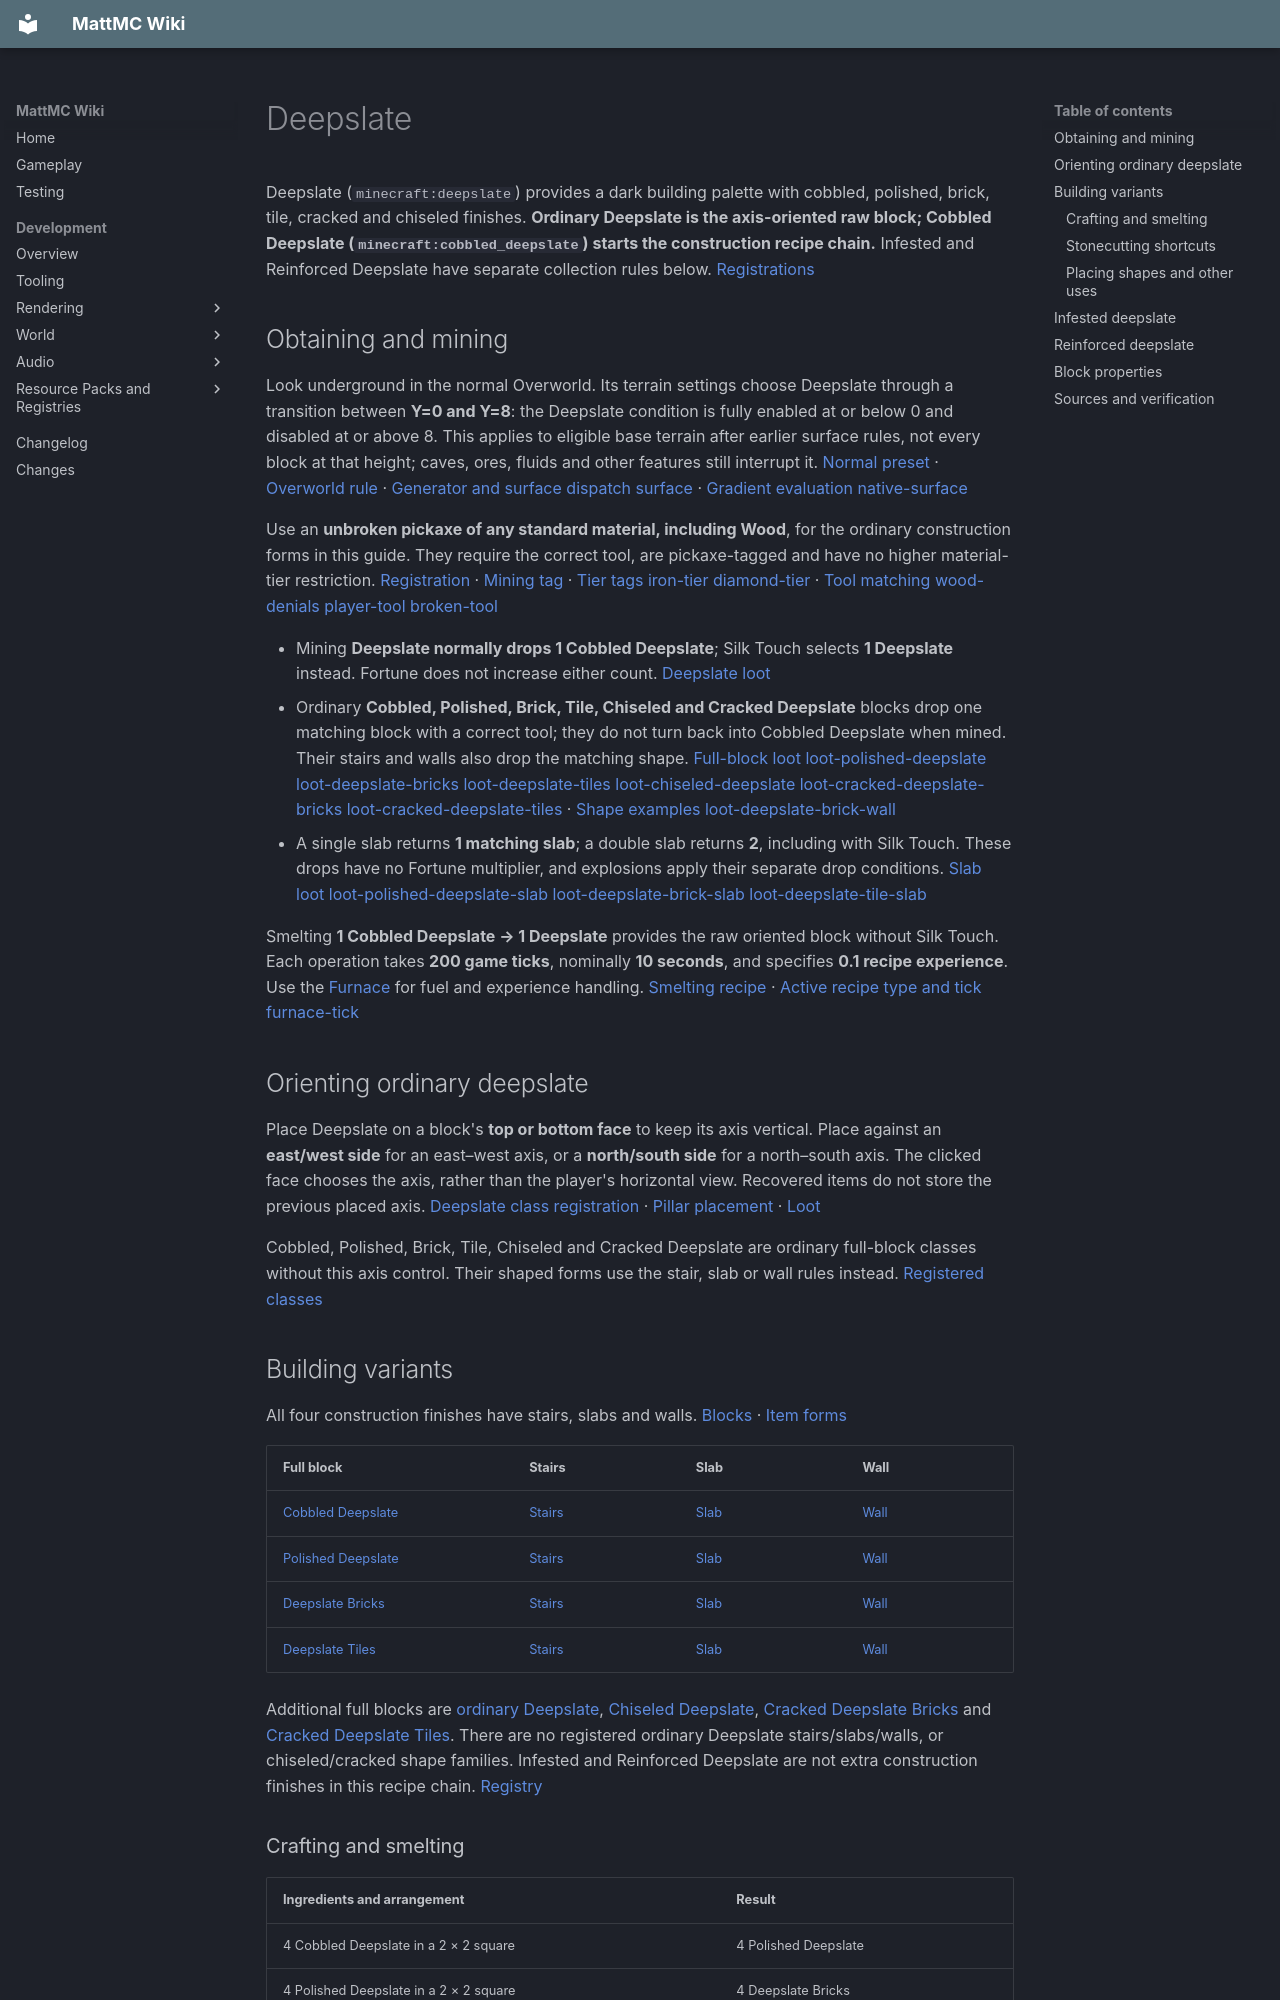

repository: HungLo2020/MattMC · page: gameplay/blocks/Deepslate/index.html · generator: mkdocs

# Deepslate

Deepslate (`minecraft:deepslate`) provides a dark building palette with cobbled, polished, brick, tile, cracked and chiseled finishes. **Ordinary Deepslate is the axis-oriented raw block; Cobbled Deepslate (`minecraft:cobbled_deepslate`) starts the construction recipe chain.** Infested and Reinforced Deepslate have separate collection rules below. [Registrations][blocks]

## Obtaining and mining

Look underground in the normal Overworld. Its terrain settings choose Deepslate through a transition between **Y=0 and Y=8**: the Deepslate condition is fully enabled at or below 0 and disabled at or above 8. This applies to eligible base terrain after earlier surface rules, not every block at that height; caves, ores, fluids and other features still interrupt it. [Normal preset][presets] · [Overworld rule][overworld] · [Generator and surface dispatch][terrain] [surface] · [Gradient evaluation][surface-rules] [native-surface]

Use an **unbroken pickaxe of any standard material, including Wood**, for the ordinary construction forms in this guide. They require the correct tool, are pickaxe-tagged and have no higher material-tier restriction. [Registration][blocks] · [Mining tag][pickaxe] · [Tier tags][stone-tier] [iron-tier][] [diamond-tier][] · [Tool matching][tool-material] [wood-denials][] [player-tool][] [broken-tool]

- Mining **Deepslate normally drops 1 Cobbled Deepslate**; Silk Touch selects **1 Deepslate** instead. Fortune does not increase either count. [Deepslate loot][loot-deepslate]
- Ordinary **Cobbled, Polished, Brick, Tile, Chiseled and Cracked Deepslate** blocks drop one matching block with a correct tool; they do not turn back into Cobbled Deepslate when mined. Their stairs and walls also drop the matching shape. [Full-block loot][loot-cobbled-deepslate] [loot-polished-deepslate][] [loot-deepslate-bricks][] [loot-deepslate-tiles][] [loot-chiseled-deepslate][] [loot-cracked-deepslate-bricks][] [loot-cracked-deepslate-tiles][] · [Shape examples][loot-deepslate-tile-stairs] [loot-deepslate-brick-wall]
- A single slab returns **1 matching slab**; a double slab returns **2**, including with Silk Touch. These drops have no Fortune multiplier, and explosions apply their separate drop conditions. [Slab loot][loot-cobbled-deepslate-slab] [loot-polished-deepslate-slab][] [loot-deepslate-brick-slab][] [loot-deepslate-tile-slab]

Smelting **1 Cobbled Deepslate → 1 Deepslate** provides the raw oriented block without Silk Touch. Each operation takes **200 game ticks**, nominally **10 seconds**, and specifies **0.1 recipe experience**. Use the [Furnace](Furnace.md) for fuel and experience handling. [Smelting recipe][smelting-deepslate] · [Active recipe type and tick][furnace] [furnace-tick]

## Orienting ordinary deepslate

Place Deepslate on a block's **top or bottom face** to keep its axis vertical. Place against an **east/west side** for an east–west axis, or a **north/south side** for a north–south axis. The clicked face chooses the axis, rather than the player's horizontal view. Recovered items do not store the previous placed axis. [Deepslate class registration][blocks] · [Pillar placement][pillar] · [Loot][loot-deepslate]

Cobbled, Polished, Brick, Tile, Chiseled and Cracked Deepslate are ordinary full-block classes without this axis control. Their shaped forms use the stair, slab or wall rules instead. [Registered classes][blocks]

## Building variants

All four construction finishes have stairs, slabs and walls. [Blocks][blocks] · [Item forms][items]

| Full block | Stairs | Slab | Wall |
| --- | --- | --- | --- |
| [Cobbled Deepslate](../items/CobbledDeepslate.md) | [Stairs](../items/CobbledDeepslateStairs.md) | [Slab](../items/CobbledDeepslateSlab.md) | [Wall](../items/CobbledDeepslateWall.md) |
| [Polished Deepslate](../items/PolishedDeepslate.md) | [Stairs](../items/PolishedDeepslateStairs.md) | [Slab](../items/PolishedDeepslateSlab.md) | [Wall](../items/PolishedDeepslateWall.md) |
| [Deepslate Bricks](../items/DeepslateBricks.md) | [Stairs](../items/DeepslateBrickStairs.md) | [Slab](../items/DeepslateBrickSlab.md) | [Wall](../items/DeepslateBrickWall.md) |
| [Deepslate Tiles](../items/DeepslateTiles.md) | [Stairs](../items/DeepslateTileStairs.md) | [Slab](../items/DeepslateTileSlab.md) | [Wall](../items/DeepslateTileWall.md) |

Additional full blocks are [ordinary Deepslate](../items/Deepslate.md), [Chiseled Deepslate](../items/ChiseledDeepslate.md), [Cracked Deepslate Bricks](../items/CrackedDeepslateBricks.md) and [Cracked Deepslate Tiles](../items/CrackedDeepslateTiles.md). There are no registered ordinary Deepslate stairs/slabs/walls, or chiseled/cracked shape families. Infested and Reinforced Deepslate are not extra construction finishes in this recipe chain. [Registry][blocks]

### Crafting and smelting

| Ingredients and arrangement | Result |
| --- | --- |
| 4 Cobbled Deepslate in a 2 × 2 square | 4 Polished Deepslate |
| 4 Polished Deepslate in a 2 × 2 square | 4 Deepslate Bricks |
| 4 Deepslate Bricks in a 2 × 2 square | 4 Deepslate Tiles |
| 2 Cobbled Deepslate Slabs stacked vertically | 1 Chiseled Deepslate |
| Smelt 1 Deepslate Bricks | 1 Cracked Deepslate Bricks |
| Smelt 1 Deepslate Tiles | 1 Cracked Deepslate Tiles |

[Polishing][crafting-polished-deepslate] · [Bricks][crafting-deepslate-bricks] · [Tiles][crafting-deepslate-tiles] · [Chiseled][crafting-chiseled-deepslate] · [Cracked recipes][smelting-cracked-deepslate-bricks] [smelting-cracked-deepslate-tiles]

Each cracking recipe also takes **200 game ticks** and specifies **0.1 experience**. These are Furnace recipes. Ordinary Deepslate is not the input for the polishing recipe; mine it without Silk Touch to obtain Cobbled Deepslate for the chain. [Cracking][smelting-cracked-deepslate-bricks] [smelting-cracked-deepslate-tiles] · [Polishing][crafting-polished-deepslate] · [Normal mining][loot-deepslate]

Shape recipes use the matching full-block finish: six blocks in a **1/2/3 stair pattern** give four stairs; three blocks across a row give six slabs; two full rows give six walls.

| Material | Stairs: 6 blocks → 4 | Slabs: 3 blocks → 6 | Walls: 6 blocks → 6 |
| --- | --- | --- | --- |
| Cobbled Deepslate | [Recipe][crafting-cobbled-deepslate-stairs] | [Recipe][crafting-cobbled-deepslate-slab] | [Recipe][crafting-cobbled-deepslate-wall] |
| Polished Deepslate | [Recipe][crafting-polished-deepslate-stairs] | [Recipe][crafting-polished-deepslate-slab] | [Recipe][crafting-polished-deepslate-wall] |
| Deepslate Bricks | [Recipe][crafting-deepslate-brick-stairs] | [Recipe][crafting-deepslate-brick-slab] | [Recipe][crafting-deepslate-brick-wall] |
| Deepslate Tiles | [Recipe][crafting-deepslate-tile-stairs] | [Recipe][crafting-deepslate-tile-slab] | [Recipe][crafting-deepslate-tile-wall] |

### Stonecutting shortcuts

The [Stonecutter](Stonecutter.md) consumes one input per operation. Each full block, stair or wall result below has count **1**; slab results have count **2**. Cobbled Deepslate can go directly to brick and tile products without first crafting each intermediate finish. [Active menu][stonecutter]

| One input | Available outputs and count per operation |
| --- | --- |
| Cobbled Deepslate | [1 × Chiseled Deepslate][stonecutting-chiseled-deepslate-from-cobbled-deepslate-stonecutting]; [2 × Cobbled Deepslate Slab][stonecutting-cobbled-deepslate-slab-from-cobbled-deepslate-stonecutting]; [1 × Cobbled Deepslate Stairs][stonecutting-cobbled-deepslate-stairs-from-cobbled-deepslate-stonecutting]; [1 × Cobbled Deepslate Wall][stonecutting-cobbled-deepslate-wall-from-cobbled-deepslate-stonecutting]; [2 × Deepslate Brick Slab][stonecutting-deepslate-brick-slab-from-cobbled-deepslate-stonecutting]; [1 × Deepslate Brick Stairs][stonecutting-deepslate-brick-stairs-from-cobbled-deepslate-stonecutting]; [1 × Deepslate Brick Wall][stonecutting-deepslate-brick-wall-from-cobbled-deepslate-stonecutting]; [1 × Deepslate Bricks][stonecutting-deepslate-bricks-from-cobbled-deepslate-stonecutting]; [2 × Deepslate Tile Slab][stonecutting-deepslate-tile-slab-from-cobbled-deepslate-stonecutting]; [1 × Deepslate Tile Stairs][stonecutting-deepslate-tile-stairs-from-cobbled-deepslate-stonecutting]; [1 × Deepslate Tile Wall][stonecutting-deepslate-tile-wall-from-cobbled-deepslate-stonecutting]; [1 × Deepslate Tiles][stonecutting-deepslate-tiles-from-cobbled-deepslate-stonecutting]; [1 × Polished Deepslate][stonecutting-polished-deepslate-from-cobbled-deepslate-stonecutting]; [2 × Polished Deepslate Slab][stonecutting-polished-deepslate-slab-from-cobbled-deepslate-stonecutting]; [1 × Polished Deepslate Stairs][stonecutting-polished-deepslate-stairs-from-cobbled-deepslate-stonecutting]; [1 × Polished Deepslate Wall][stonecutting-polished-deepslate-wall-from-cobbled-deepslate-stonecutting] |
| Polished Deepslate | [2 × Deepslate Brick Slab][stonecutting-deepslate-brick-slab-from-polished-deepslate-stonecutting]; [1 × Deepslate Brick Stairs][stonecutting-deepslate-brick-stairs-from-polished-deepslate-stonecutting]; [1 × Deepslate Brick Wall][stonecutting-deepslate-brick-wall-from-polished-deepslate-stonecutting]; [1 × Deepslate Bricks][stonecutting-deepslate-bricks-from-polished-deepslate-stonecutting]; [2 × Deepslate Tile Slab][stonecutting-deepslate-tile-slab-from-polished-deepslate-stonecutting]; [1 × Deepslate Tile Stairs][stonecutting-deepslate-tile-stairs-from-polished-deepslate-stonecutting]; [1 × Deepslate Tile Wall][stonecutting-deepslate-tile-wall-from-polished-deepslate-stonecutting]; [1 × Deepslate Tiles][stonecutting-deepslate-tiles-from-polished-deepslate-stonecutting]; [2 × Polished Deepslate Slab][stonecutting-polished-deepslate-slab-from-polished-deepslate-stonecutting]; [1 × Polished Deepslate Stairs][stonecutting-polished-deepslate-stairs-from-polished-deepslate-stonecutting]; [1 × Polished Deepslate Wall][stonecutting-polished-deepslate-wall-from-polished-deepslate-stonecutting] |
| Deepslate Bricks | [2 × Deepslate Brick Slab][stonecutting-deepslate-brick-slab-from-deepslate-bricks-stonecutting]; [1 × Deepslate Brick Stairs][stonecutting-deepslate-brick-stairs-from-deepslate-bricks-stonecutting]; [1 × Deepslate Brick Wall][stonecutting-deepslate-brick-wall-from-deepslate-bricks-stonecutting]; [2 × Deepslate Tile Slab][stonecutting-deepslate-tile-slab-from-deepslate-bricks-stonecutting]; [1 × Deepslate Tile Stairs][stonecutting-deepslate-tile-stairs-from-deepslate-bricks-stonecutting]; [1 × Deepslate Tile Wall][stonecutting-deepslate-tile-wall-from-deepslate-bricks-stonecutting]; [1 × Deepslate Tiles][stonecutting-deepslate-tiles-from-deepslate-bricks-stonecutting] |
| Deepslate Tiles | [2 × Deepslate Tile Slab][stonecutting-deepslate-tile-slab-from-deepslate-tiles-stonecutting]; [1 × Deepslate Tile Stairs][stonecutting-deepslate-tile-stairs-from-deepslate-tiles-stonecutting]; [1 × Deepslate Tile Wall][stonecutting-deepslate-tile-wall-from-deepslate-tiles-stonecutting] |

**Ordinary Deepslate, Chiseled Deepslate and the two cracked blocks have no stonecutting-input recipes in the checked bundled set.** There is no reverse stonecutting route from a later finish to an earlier one. Check the chosen result before processing your stock; mining a finished block normally preserves that finish. [Recipe loading][recipes] · [Menu selection][stonecutter] · [Finished-block loot][loot-polished-deepslate] [loot-deepslate-bricks][] [loot-deepslate-tiles][]

### Placing shapes and other uses

These shapes use the same [slab, stair and wall placement rules](Stone.md#placing-shaped-blocks) as the ordinary stone family: top/bottom and double slabs, upright/upside-down stairs and automatic corners, connected walls, and waterlogging of the single-slab/stair/wall forms. They stay placed when a support below is removed. [Shape classes][slabs] [stairs][] [walls][] · [Registration and base survival][blocks] [properties]

Cobbled Deepslate also substitutes for Cobblestone in the checked [Furnace recipe](Furnace.md#crafting-and-mining) and [Stone Pickaxe recipe](../items/StonePickaxe.md). This is recipe-tag support, not a general promise that every Cobblestone recipe accepts it. [Material tags][stone-materials] [tool-materials] · [Recipe inputs][crafting-furnace] [crafting-stone-pickaxe]

For a small build, **eight Cobbled Deepslate can make eight Deepslate Tile Stairs at the Stonecutter**. Crafting from full Deepslate Tiles instead gives four stairs per six tiles. This is a source-based planning example, not an in-game crafting test. [Direct cut][stonecutting-deepslate-tile-stairs-from-cobbled-deepslate-stonecutting] · [Crafted stairs][crafting-deepslate-tile-stairs]

## Infested deepslate

`minecraft:infested_deepslate` is a separate Silverfish-bearing block. It preserves the raw Deepslate axis-placement behavior but follows the shared [infested-block rules](Stone.md#infested-stone-variants): **no block item without Silk Touch**, and a Silverfish-spawn callback with `doTileDrops` enabled; **Silk Touch gives 1 ordinary Deepslate and suppresses the Silverfish**. The infested item itself is not a mining reward. It has hardness **1.5**, blast resistance **0.75**, and no correct-tool requirement. [Registration][blocks] · [Infested axis][infested-pillar] · [Break behavior and properties][infested] · [Suppression tag][prevent-infestation] · [Loot][loot-infested-deepslate]

The checked infested-ore feature can generate this block, and Silverfish can infest compatible ordinary Deepslate. Cobbled, polished, brick and tile Deepslate are not registered infestation hosts. [Feature targets][ore-infested] · [Host registrations][blocks] · [Silverfish AI][silverfish]

## Reinforced deepslate

`minecraft:reinforced_deepslate` is separate from both ordinary and Infested Deepslate. It is a full building block with **hardness 55** and **blast resistance 1,200**, and pistons explicitly refuse to move it. Its bundled loot table is empty: **breaking it gives no item, even with Silk Touch or Fortune**. No crafting, smelting or stonecutting recipe produces it in the checked resources. Its [item](../items/ReinforcedDeepslate.md) is listed in Creative inventory; do not spend Survival tools expecting to collect it. [Registration][blocks] · [Empty loot][loot-reinforced-deepslate] · [Piston restriction][pistons] · [Creative entry][creative]

The registered block is an ordinary Block with no axis property or activation interaction. Its appearance alone does not establish a portal mechanic. [Registered class][blocks] · [Base interaction][properties]

## Block properties

| Ordinary material | Hardness | Blast resistance |
| --- | ---: | ---: |
| Raw Deepslate | 3 | 6 |
| Cobbled, Polished, Brick, Tile, Chiseled and Cracked forms, including their registered stairs/slabs/walls | 3.5 | 6 |

These values do not apply to the two exceptional blocks above. Hardness is not a number of seconds; tool speed and conditions affect breaking time. [Registrations and copied properties][blocks] [properties]
